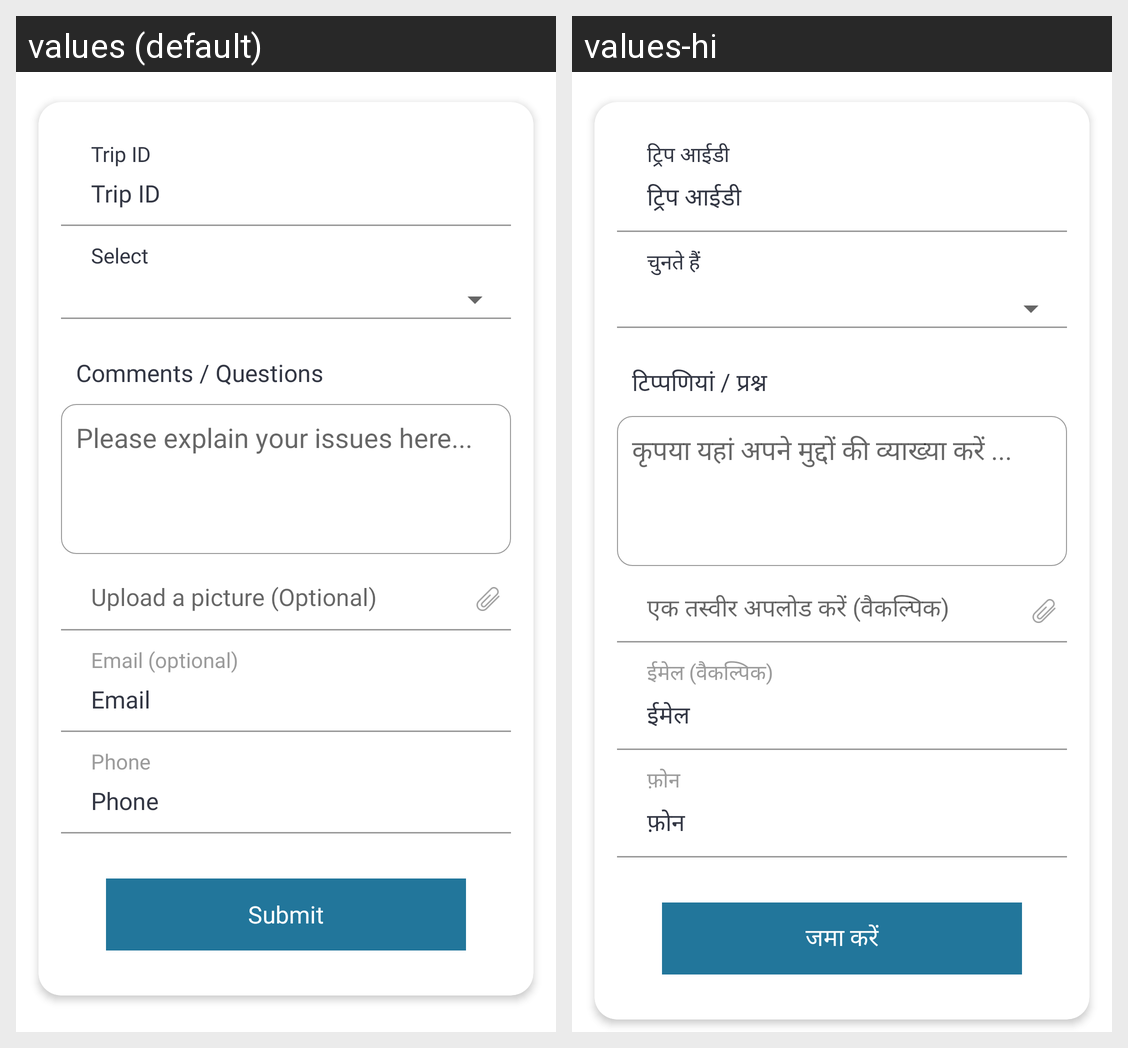

Here is an Android app screen in its default locale and in the app's own translations. Write out the translated-string differences for the strings that appear on this screen.
Android screen res/layout/report_issue_fragment.xml rendered under 2 locales, left to right: values (default), values-hi. Device: Nexus 5 (rendered at 1080×1920; each locale shown at half size, 540×960, under a caption strip naming it); theme AppTheme.
Strings drawn on this screen, with the default value and each locale's value (text and hints the layout hard-codes, and strings that could not be matched under every locale, appear in the picture but are not listed):

trip_ID
  values: Trip ID
  values-hi: ट्रिप आईडी

select
  values: Select
  values-hi: चुनते हैं

Comments_Questions
  values: Comments / Questions
  values-hi: टिप्पणियां / प्रश्न

please_explain_your_issue_here
  values: Please explain your issues here...
  values-hi: कृपया यहां अपने मुद्दों की व्याख्या करें ...

Upload_a_picture
  values: Upload a picture (Optional)
  values-hi: एक तस्वीर अपलोड करें (वैकल्पिक)

email_optional
  values: Email (optional)
  values-hi: ईमेल (वैकल्पिक)

email
  values: Email
  values-hi: ईमेल

phone
  values: Phone
  values-hi: फ़ोन

submit
  values: Submit
  values-hi: जमा करें
